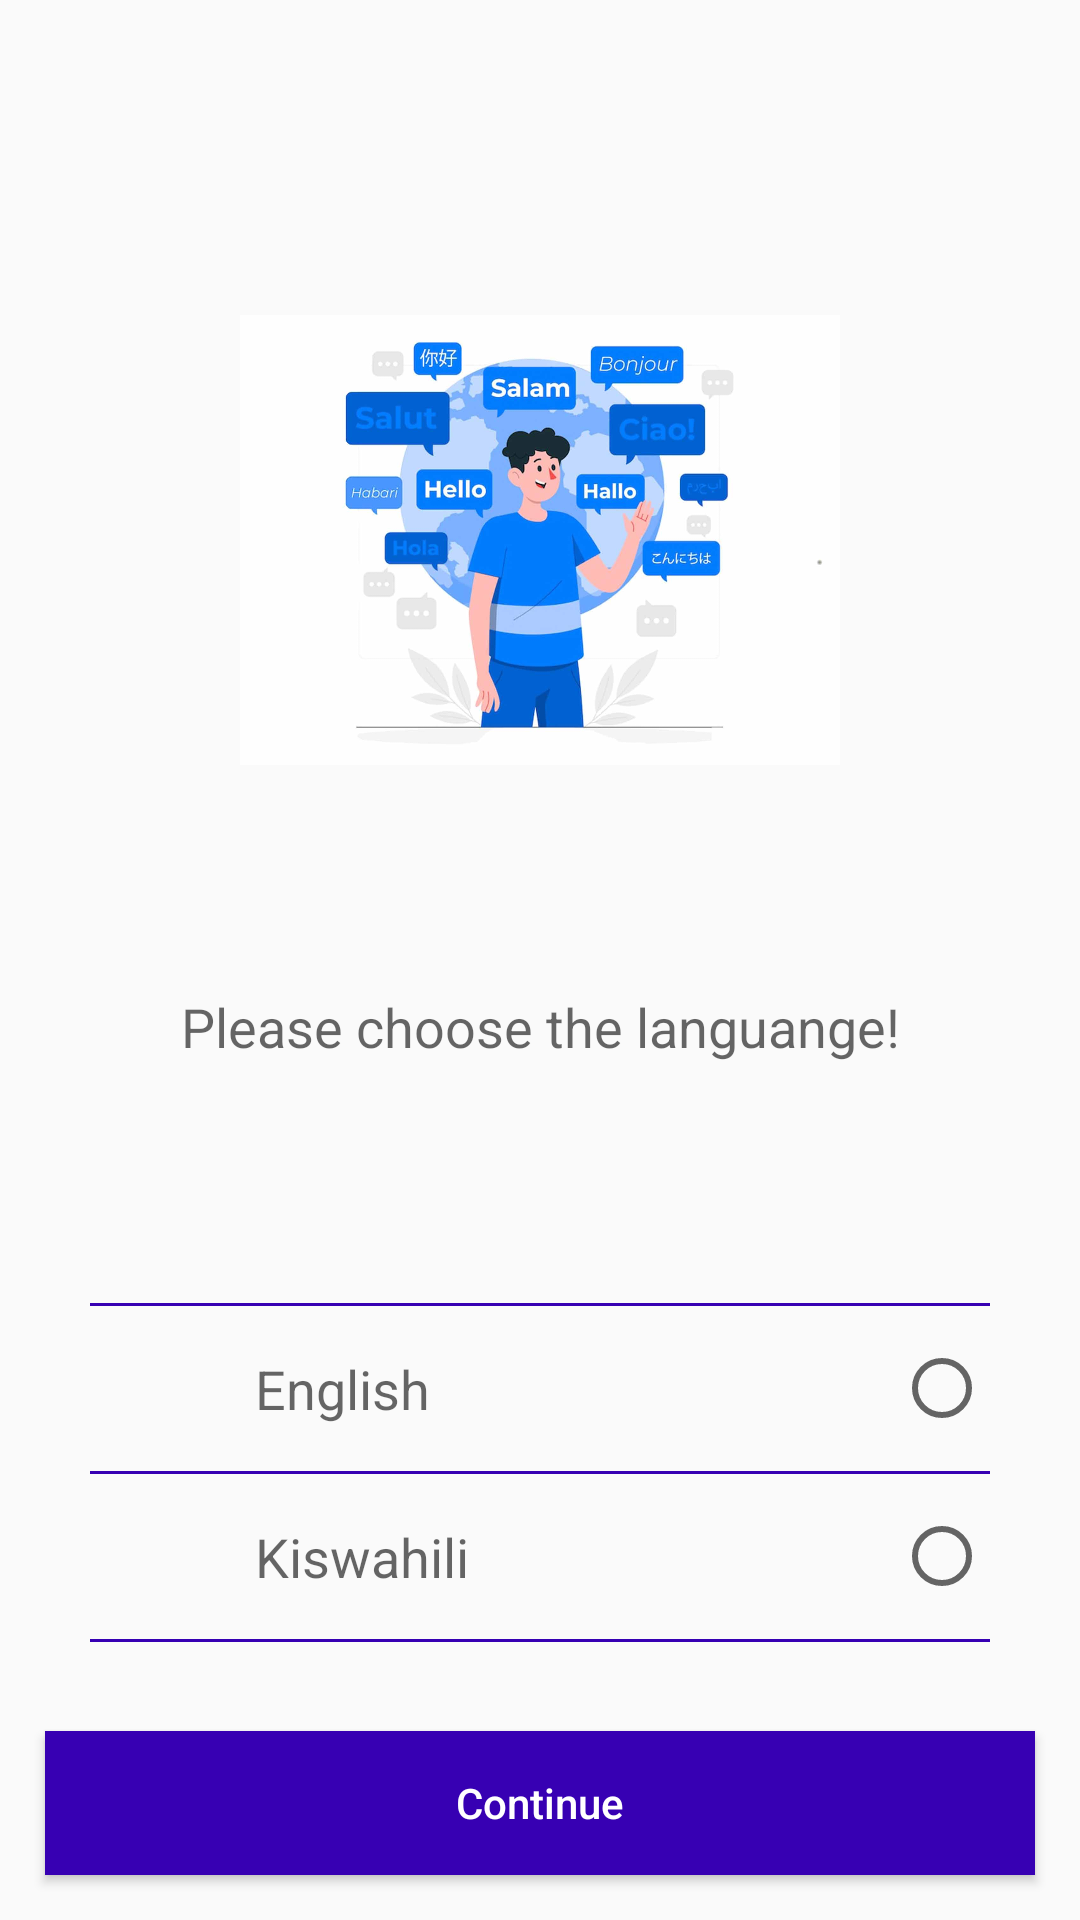

Reconstruct the res/layout file that produces this screen, plus the resources it refers to.
<!-- AndroidManifest.xml: application theme Theme.AppCompat.DayNight.NoActionBar -->
<!-- res/layout/activity_register.xml -->
<?xml version="1.0" encoding="utf-8"?>
<androidx.constraintlayout.widget.ConstraintLayout xmlns:android="http://schemas.android.com/apk/res/android"
    xmlns:app="http://schemas.android.com/apk/res-auto"
    xmlns:tools="http://schemas.android.com/tools"
    android:layout_width="match_parent"
    android:layout_height="match_parent"
    tools:context=".register.register">


    <TextView
        android:id="@+id/language_selection_tittle"
        android:layout_width="match_parent"
        android:layout_height="wrap_content"
        android:layout_marginHorizontal="15dp"
        android:layout_marginTop="50dp"
        android:gravity="center"
        android:text="Please choose the languange!"
        android:textAppearance="@style/TextAppearance.AppCompat.Medium"
        app:layout_constraintEnd_toEndOf="parent"
        app:layout_constraintStart_toStartOf="parent"
        app:layout_constraintTop_toBottomOf="@id/image_language" />


    <ImageView
        android:id="@+id/image_language"
        android:layout_width="200dp"
        android:layout_height="200dp"
        android:layout_marginTop="80dp"
        android:src="@drawable/image"
        app:layout_constraintEnd_toEndOf="parent"
        app:layout_constraintStart_toStartOf="parent"
        app:layout_constraintTop_toTopOf="parent" />


    <LinearLayout
        android:id="@+id/language"
        android:layout_width="match_parent"
        android:layout_height="wrap_content"
        android:layout_marginTop="80dp"
        android:layout_marginHorizontal="15dp"
        app:layout_constraintTop_toBottomOf="@id/language_selection_tittle"
        app:layout_constraintStart_toStartOf="parent"
        app:layout_constraintEnd_toEndOf="parent"
        android:orientation="vertical"
        >
<View
            android:layout_width="wrap_content"
            android:layout_height="1dp"
            android:layout_marginHorizontal="15dp"
            android:background="@color/purple_700" />

        <LinearLayout
            android:layout_width="match_parent"
            android:layout_height="wrap_content"
            android:layout_marginHorizontal="15dp"
            android:gravity="center_vertical"
            android:orientation="horizontal">

            <ImageView
                android:layout_width="35dp"
                android:layout_height="35dp"
                android:layout_margin="10dp"
                android:src="@drawable/english" />

            <TextView
                android:layout_width="0dp"
                android:layout_height="wrap_content"
                android:layout_weight="1"
                android:text="English"
                android:textAppearance="@style/TextAppearance.AppCompat.Medium" />

            <RadioButton
                android:id="@+id/selected_english_langiage"
                android:layout_width="wrap_content"
                android:layout_height="wrap_content" />
        </LinearLayout>

        <View
            android:layout_width="match_parent"
            android:layout_height="1dp"
            android:layout_marginHorizontal="15dp"
            android:background="@color/purple_700" />

        <LinearLayout
            android:layout_width="match_parent"
            android:layout_height="wrap_content"
            android:layout_marginHorizontal="15dp"
            android:gravity="center_vertical"
            android:orientation="horizontal">

            <ImageView
                android:layout_width="35dp"
                android:layout_height="35dp"
                android:layout_margin="10dp"
                android:src="@drawable/kiswahili_img" />

            <TextView
                android:layout_width="0dp"
                android:layout_height="wrap_content"
                android:layout_weight="1"
                android:text="Kiswahili"
                android:textAppearance="@style/TextAppearance.AppCompat.Medium" />

            <RadioButton
                android:id="@+id/selected_kiswahili_language"
                android:layout_width="wrap_content"
                android:layout_height="wrap_content" />
        </LinearLayout>


        <View
            android:layout_width="match_parent"
            android:layout_height="1dp"
            android:layout_marginHorizontal="15dp"
            android:background="@color/purple_700" />
    </LinearLayout>


    <Button
        android:layout_width="match_parent"
        android:layout_height="wrap_content"
        android:layout_marginHorizontal="15dp"
       android:background="@color/purple_700"
        app:cornerRadius="75dp"
        android:textAllCaps="false"
        app:layout_constraintVertical_bias="1.0"
        app:layout_constraintHorizontal_bias="1.0"
        android:text="Continue"
        android:textColor="@color/white"
        android:layout_marginBottom="15dp"
        app:layout_constraintBottom_toBottomOf="parent"
        app:layout_constraintEnd_toEndOf="parent"
        app:layout_constraintStart_toStartOf="parent" />


</androidx.constraintlayout.widget.ConstraintLayout>
<!-- resources referenced by this layout -->
<resources>
  <color name="purple_700">#FF3700B3</color>
  <color name="white">#FFFFFFFF</color>
  <!-- drawable image: jpg bitmap (drawable, 73503 bytes) -->
</resources>
